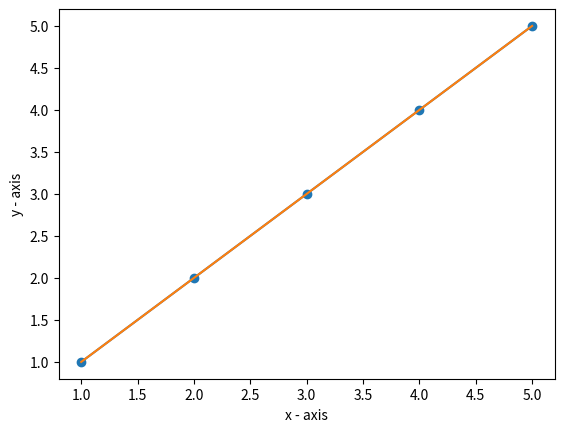

Recreate this plot in Python.
# importing the matplotlib library
import matplotlib.pyplot as plt

# values on x-axis
x = [1, 2, 3, 4, 5]
# values on y-axis
y = [1, 2, 3, 4, 5]

# naming the x axis
plt.xlabel('x - axis')
# naming the y axis
plt.ylabel('y - axis')

# plotting a line plot with it's default size
plt.plot(x, y)
plt.show()

# changing the rc parameters and plotting a line plot
plt.rcParams['figure.figsize'] = [2, 2]

plt.plot(x, y)
plt.show()

plt.scatter(x, y)
plt.show()
